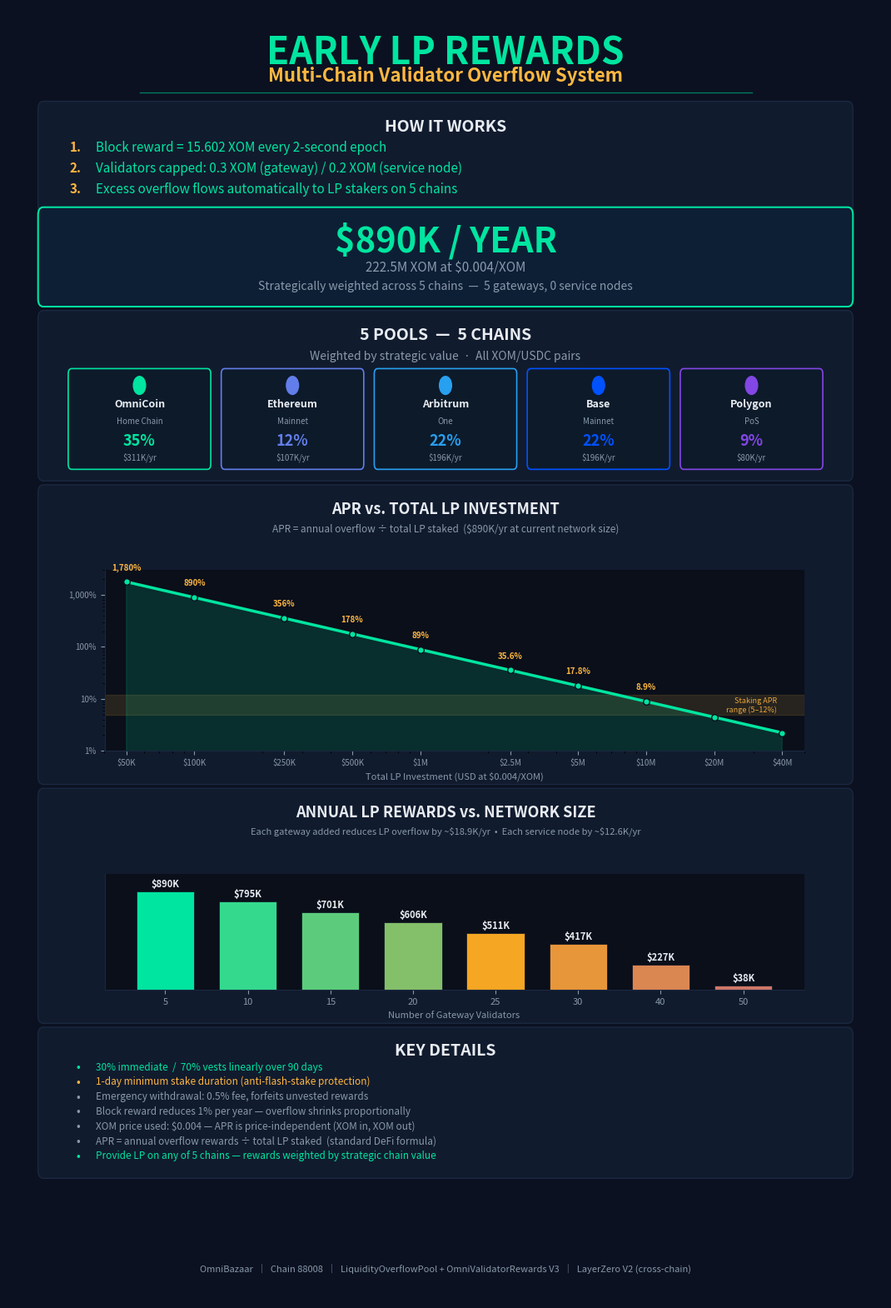

Write Python code to recreate this figure. (Note: this script raises an exception after producing the figure.)
#!/usr/bin/env python3
"""
Generate the OmniBazaar Early LP Rewards infographic (multi-chain version).

Produces a PNG at Documents/OmniBazaar_LP_Rewards_Infographic.png showing:
- How the validator overflow system works
- $890K/year total rewards across 5 chains
- 5-chain pool distribution (strategic weights)
- APR vs. total LP investment curve
- Annual rewards vs. network size bar chart
- Key details for investors
"""

import matplotlib
matplotlib.use("Agg")

import matplotlib.pyplot as plt
from matplotlib.patches import FancyBboxPatch
import numpy as np
import os

# ── Color palette (dark theme) ───────────────────────────────────────────
BG           = "#0b1120"
PANEL_BG     = "#111b2e"
ACCENT_TEAL  = "#00e5a0"
ACCENT_GOLD  = "#ffb740"
TEXT_WHITE    = "#e8ecf2"
TEXT_DIM      = "#8899aa"
BORDER_COLOR = "#1a2840"

CHAIN_COLORS = {
    "OmniCoin": "#00e5a0",
    "Ethereum":   "#627eea",
    "Arbitrum":   "#28a0f0",
    "Base":       "#0052ff",
    "Polygon":    "#8247e5",
}

BAR_COLORS = ["#00e5a0", "#34d98e", "#5ccc7c", "#84bf6a", "#f5a623",
              "#e8963a", "#db8752", "#ce7869", "#c16981"]


def rounded_rect(ax, x, y, w, h, color=PANEL_BG, radius=0.01, lw=1,
                 edge_color=BORDER_COLOR):
    """Draw a rounded rectangle panel."""
    box = FancyBboxPatch(
        (x, y), w, h,
        boxstyle=f"round,pad={radius}",
        facecolor=color, edgecolor=edge_color, linewidth=lw,
        transform=ax.transAxes, clip_on=False,
    )
    ax.add_patch(box)


def draw_infographic():
    """Build and save the complete infographic."""
    fig = plt.figure(figsize=(10.5, 15.5), facecolor=BG, dpi=120)

    ax = fig.add_axes([0, 0, 1, 1], facecolor=BG)
    ax.set_xlim(0, 1)
    ax.set_ylim(0, 1)
    ax.axis("off")

    # ── 1. TITLE ─────────────────────────────────────────────────────────
    ax.text(0.50, 0.980, "EARLY LP REWARDS",
            fontsize=32, fontweight="bold", color=ACCENT_TEAL,
            ha="center", va="top", family="sans-serif")

    # Decorative line BELOW the subtitle (not through the title)
    ax.text(0.50, 0.955, "Multi-Chain Validator Overflow System",
            fontsize=16, fontweight="bold", color=ACCENT_GOLD,
            ha="center", va="top", family="sans-serif")

    ax.plot([0.15, 0.85], [0.935, 0.935], color=ACCENT_TEAL,
            linewidth=1.0, alpha=0.5, transform=ax.transAxes)

    # ── 2. HOW IT WORKS ─────────────────────────────────────────────────
    how_t = 0.922
    how_h = 0.075
    rounded_rect(ax, 0.04, how_t - how_h, 0.92, how_h, radius=0.006)

    ax.text(0.50, how_t - 0.008, "HOW IT WORKS",
            fontsize=14, fontweight="bold", color=TEXT_WHITE,
            ha="center", va="top")

    steps = [
        ("1.", "Block reward = 15.602 XOM every 2-second epoch"),
        ("2.", "Validators capped: 0.3 XOM (gateway) / 0.2 XOM (service node)"),
        ("3.", "Excess overflow flows automatically to LP stakers on 5 chains"),
    ]
    for i, (num, txt) in enumerate(steps):
        y = how_t - 0.030 - i * 0.016
        ax.text(0.07, y, num, fontsize=11, fontweight="bold",
                color=ACCENT_GOLD, ha="left", va="center")
        ax.text(0.10, y, txt, fontsize=11, color=ACCENT_TEAL,
                ha="left", va="center")

    # ── 3. $890K / YEAR BANNER ───────────────────────────────────────────
    ban_t = 0.840
    ban_h = 0.065
    rounded_rect(ax, 0.04, ban_t - ban_h, 0.92, ban_h,
                 color="#0d1f35", radius=0.006,
                 edge_color=ACCENT_TEAL, lw=1.5)

    ax.text(0.50, ban_t - 0.006, "$890K / YEAR",
            fontsize=30, fontweight="bold", color=ACCENT_TEAL,
            ha="center", va="top")
    ax.text(0.50, ban_t - 0.035, "222.5M XOM at $0.004/XOM",
            fontsize=11, color=TEXT_DIM, ha="center", va="top")
    ax.text(0.50, ban_t - 0.051,
            "Strategically weighted across 5 chains  \u2014  5 gateways, 0 service nodes",
            fontsize=10, color=TEXT_DIM, ha="center", va="top")

    # ── 4. 5 POOLS — 5 CHAINS (strategic weights) ───────────────────────
    pool_t = 0.760
    pool_h = 0.120
    rounded_rect(ax, 0.04, pool_t - pool_h, 0.92, pool_h, radius=0.006)

    ax.text(0.50, pool_t - 0.007, "5 POOLS  \u2014  5 CHAINS",
            fontsize=14, fontweight="bold", color=TEXT_WHITE,
            ha="center", va="top")
    ax.text(0.50, pool_t - 0.025,
            "Weighted by strategic value  \u00b7  All XOM/USDC pairs",
            fontsize=10, color=TEXT_DIM, ha="center", va="top")

    # Chain data: (name, subtitle, weight%, $/yr)
    chains = [
        ("OmniCoin", "Home Chain",  35, "$311K/yr"),
        ("Ethereum",   "Mainnet",     12, "$107K/yr"),
        ("Arbitrum",   "One",         22, "$196K/yr"),
        ("Base",       "Mainnet",     22, "$196K/yr"),
        ("Polygon",    "PoS",          9,  "$80K/yr"),
    ]
    card_w = 0.155
    gap = 0.02
    total_w = 5 * card_w + 4 * gap
    start_x = (1.0 - total_w) / 2.0

    for i, (name, sub, weight, annual) in enumerate(chains):
        cx = start_x + i * (card_w + gap)
        cy = pool_t - 0.043
        ch = 0.070
        color = CHAIN_COLORS[name]

        rounded_rect(ax, cx, cy - ch, card_w, ch,
                     color="#0d1a2a", radius=0.004, edge_color=color, lw=1.2)

        # Colored circle indicator
        circle = plt.Circle((cx + card_w / 2, cy - 0.009), 0.007,
                             color=color, transform=ax.transAxes, clip_on=False)
        ax.add_patch(circle)

        # Chain name
        ax.text(cx + card_w / 2, cy - 0.024, name,
                fontsize=9, fontweight="bold", color=TEXT_WHITE,
                ha="center", va="center")

        # Subtitle
        ax.text(cx + card_w / 2, cy - 0.037, sub,
                fontsize=7, color=TEXT_DIM, ha="center", va="center")

        # Weight percentage (large)
        ax.text(cx + card_w / 2, cy - 0.052, f"{weight}%",
                fontsize=13, fontweight="bold", color=color,
                ha="center", va="center")

        # Annual allocation
        ax.text(cx + card_w / 2, cy - 0.065, annual,
                fontsize=7, color=TEXT_DIM, ha="center", va="center")

    # ── 5. APR vs. TOTAL LP INVESTMENT ───────────────────────────────────
    apr_t = 0.625
    apr_h = 0.220
    rounded_rect(ax, 0.04, apr_t - apr_h, 0.92, apr_h, radius=0.006)

    ax.text(0.50, apr_t - 0.007,
            "APR vs. TOTAL LP INVESTMENT",
            fontsize=13, fontweight="bold", color=TEXT_WHITE,
            ha="center", va="top")
    ax.text(0.50, apr_t - 0.024,
            "APR = annual overflow \u00f7 total LP staked  ($890K/yr at current network size)",
            fontsize=8.5, color=TEXT_DIM, ha="center", va="top")

    # Chart inset
    ax_apr = fig.add_axes([0.11, 0.425, 0.80, 0.140], facecolor="#0a0f1a")
    for spine in ("top", "right"):
        ax_apr.spines[spine].set_visible(False)
    for spine in ("bottom", "left"):
        ax_apr.spines[spine].set_color(BORDER_COLOR)
    ax_apr.tick_params(colors=TEXT_DIM, labelsize=8)

    annual_overflow = 890_000
    x_pts = np.array([50, 100, 250, 500, 1000, 2500, 5000, 10000, 20000, 40000])
    apr_pts = (annual_overflow / (x_pts * 1000)) * 100

    x_smooth = np.logspace(np.log10(50), np.log10(40000), 200)
    apr_smooth = (annual_overflow / (x_smooth * 1000)) * 100

    ax_apr.fill_between(x_smooth, apr_smooth, alpha=0.15, color=ACCENT_TEAL)
    ax_apr.plot(x_smooth, apr_smooth, color=ACCENT_TEAL, linewidth=2.5)
    ax_apr.scatter(x_pts, apr_pts, color=ACCENT_TEAL, s=30, zorder=5,
                   edgecolors="#0b1120", linewidths=1)

    labels = {50: "1,780%", 100: "890%", 250: "356%", 500: "178%",
              1000: "89%", 2500: "35.6%", 5000: "17.8%", 10000: "8.9%"}
    for xv, lbl in labels.items():
        yv = (annual_overflow / (xv * 1000)) * 100
        ax_apr.annotate(lbl, (xv, yv), textcoords="offset points",
                        xytext=(0, 10), fontsize=7, fontweight="bold",
                        color=ACCENT_GOLD, ha="center")

    ax_apr.set_xscale("log")
    ax_apr.set_yscale("log")
    ax_apr.set_xlim(40, 50000)
    ax_apr.set_ylim(1, 3000)
    ax_apr.set_xticks(x_pts)
    ax_apr.set_xticklabels(
        ["$50K", "$100K", "$250K", "$500K", "$1M", "$2.5M",
         "$5M", "$10M", "$20M", "$40M"], fontsize=7)
    ax_apr.set_yticks([1, 10, 100, 1000])
    ax_apr.set_yticklabels(["1%", "10%", "100%", "1,000%"], fontsize=7)
    ax_apr.yaxis.set_minor_formatter(matplotlib.ticker.NullFormatter())
    ax_apr.xaxis.set_minor_formatter(matplotlib.ticker.NullFormatter())

    ax_apr.axhspan(5, 12, alpha=0.12, color=ACCENT_GOLD, zorder=0)
    ax_apr.text(38000, 7.5, "Staking APR\nrange (5\u201312%)",
                fontsize=6.5, color=ACCENT_GOLD, ha="right", va="center",
                alpha=0.9)
    ax_apr.set_xlabel("Total LP Investment (USD at $0.004/XOM)",
                      fontsize=8, color=TEXT_DIM, labelpad=4)

    # ── 6. ANNUAL LP REWARDS vs. NETWORK SIZE ────────────────────────────
    bar_t = 0.390
    bar_h = 0.170
    rounded_rect(ax, 0.04, bar_t - bar_h, 0.92, bar_h, radius=0.006)

    ax.text(0.50, bar_t - 0.007,
            "ANNUAL LP REWARDS vs. NETWORK SIZE",
            fontsize=13, fontweight="bold", color=TEXT_WHITE,
            ha="center", va="top")
    ax.text(0.50, bar_t - 0.024,
            "Each gateway added reduces LP overflow by ~\$18.9K/yr"
            "  \u2022  Each service node by ~\$12.6K/yr",
            fontsize=8, color=TEXT_DIM, ha="center", va="top")

    # Bar chart inset
    ax_bar = fig.add_axes([0.11, 0.240, 0.80, 0.090], facecolor="#0a0f1a")
    for spine in ("top", "right"):
        ax_bar.spines[spine].set_visible(False)
    for spine in ("bottom", "left"):
        ax_bar.spines[spine].set_color(BORDER_COLOR)
    ax_bar.tick_params(colors=TEXT_DIM, labelsize=8)

    gateways = [5, 10, 15, 20, 25, 30, 40, 50]
    rewards  = [890, 795, 701, 606, 511, 417, 227, 38]

    bars = ax_bar.bar(
        range(len(gateways)), rewards,
        color=BAR_COLORS[:len(gateways)],
        edgecolor="#0b1120", linewidth=0.5, width=0.7)
    for b, val in zip(bars, rewards):
        ax_bar.text(b.get_x() + b.get_width() / 2,
                    b.get_height() + 15, f"${val}K",
                    ha="center", va="bottom", fontsize=8,
                    fontweight="bold", color=TEXT_WHITE)
    ax_bar.set_xticks(range(len(gateways)))
    ax_bar.set_xticklabels(gateways, fontsize=8)
    ax_bar.set_xlabel("Number of Gateway Validators",
                      fontsize=8, color=TEXT_DIM, labelpad=4)
    ax_bar.set_ylim(0, 1050)
    ax_bar.set_yticks([])

    # ── 7. KEY DETAILS ───────────────────────────────────────────────────
    det_t = 0.205
    det_h = 0.105
    rounded_rect(ax, 0.04, det_t - det_h, 0.92, det_h, radius=0.006)

    ax.text(0.50, det_t - 0.006, "KEY DETAILS",
            fontsize=14, fontweight="bold", color=TEXT_WHITE,
            ha="center", va="top")

    details = [
        (ACCENT_TEAL,
         "30% immediate  /  70% vests linearly over 90 days"),
        (ACCENT_GOLD,
         "1-day minimum stake duration (anti-flash-stake protection)"),
        (TEXT_DIM,
         "Emergency withdrawal: 0.5% fee, forfeits unvested rewards"),
        (TEXT_DIM,
         "Block reward reduces 1% per year \u2014 overflow shrinks proportionally"),
        (TEXT_DIM,
         "XOM price used: $0.004 \u2014 APR is price-independent (XOM in, XOM out)"),
        (TEXT_DIM,
         "APR = annual overflow rewards \u00f7 total LP staked  (standard DeFi formula)"),
        (ACCENT_TEAL,
         "Provide LP on any of 5 chains \u2014 rewards weighted by strategic chain value"),
    ]
    for i, (col, txt) in enumerate(details):
        y = det_t - 0.025 - i * 0.0115
        ax.text(0.08, y, "\u2022", fontsize=10, color=col,
                ha="center", va="center")
        ax.text(0.10, y, txt, fontsize=8.5, color=col,
                ha="left", va="center")

    # ── 8. FOOTER ────────────────────────────────────────────────────────
    ax.text(0.50, 0.020,
            "OmniBazaar  \u2502  Chain 88008  \u2502  "
            "LiquidityOverflowPool + OmniValidatorRewards V3  \u2502  "
            "LayerZero V2 (cross-chain)",
            fontsize=8, color=TEXT_DIM, ha="center", va="bottom")

    # ── Save ─────────────────────────────────────────────────────────────
    out_path = os.path.join(
        os.path.dirname(os.path.abspath(__file__)),
        "OmniBazaar_LP_Rewards_Infographic.png",
    )
    fig.savefig(out_path, dpi=120, facecolor=BG, bbox_inches="tight",
                pad_inches=0.15)
    plt.close(fig)
    print(f"Saved: {out_path}")


if __name__ == "__main__":
    draw_infographic()
